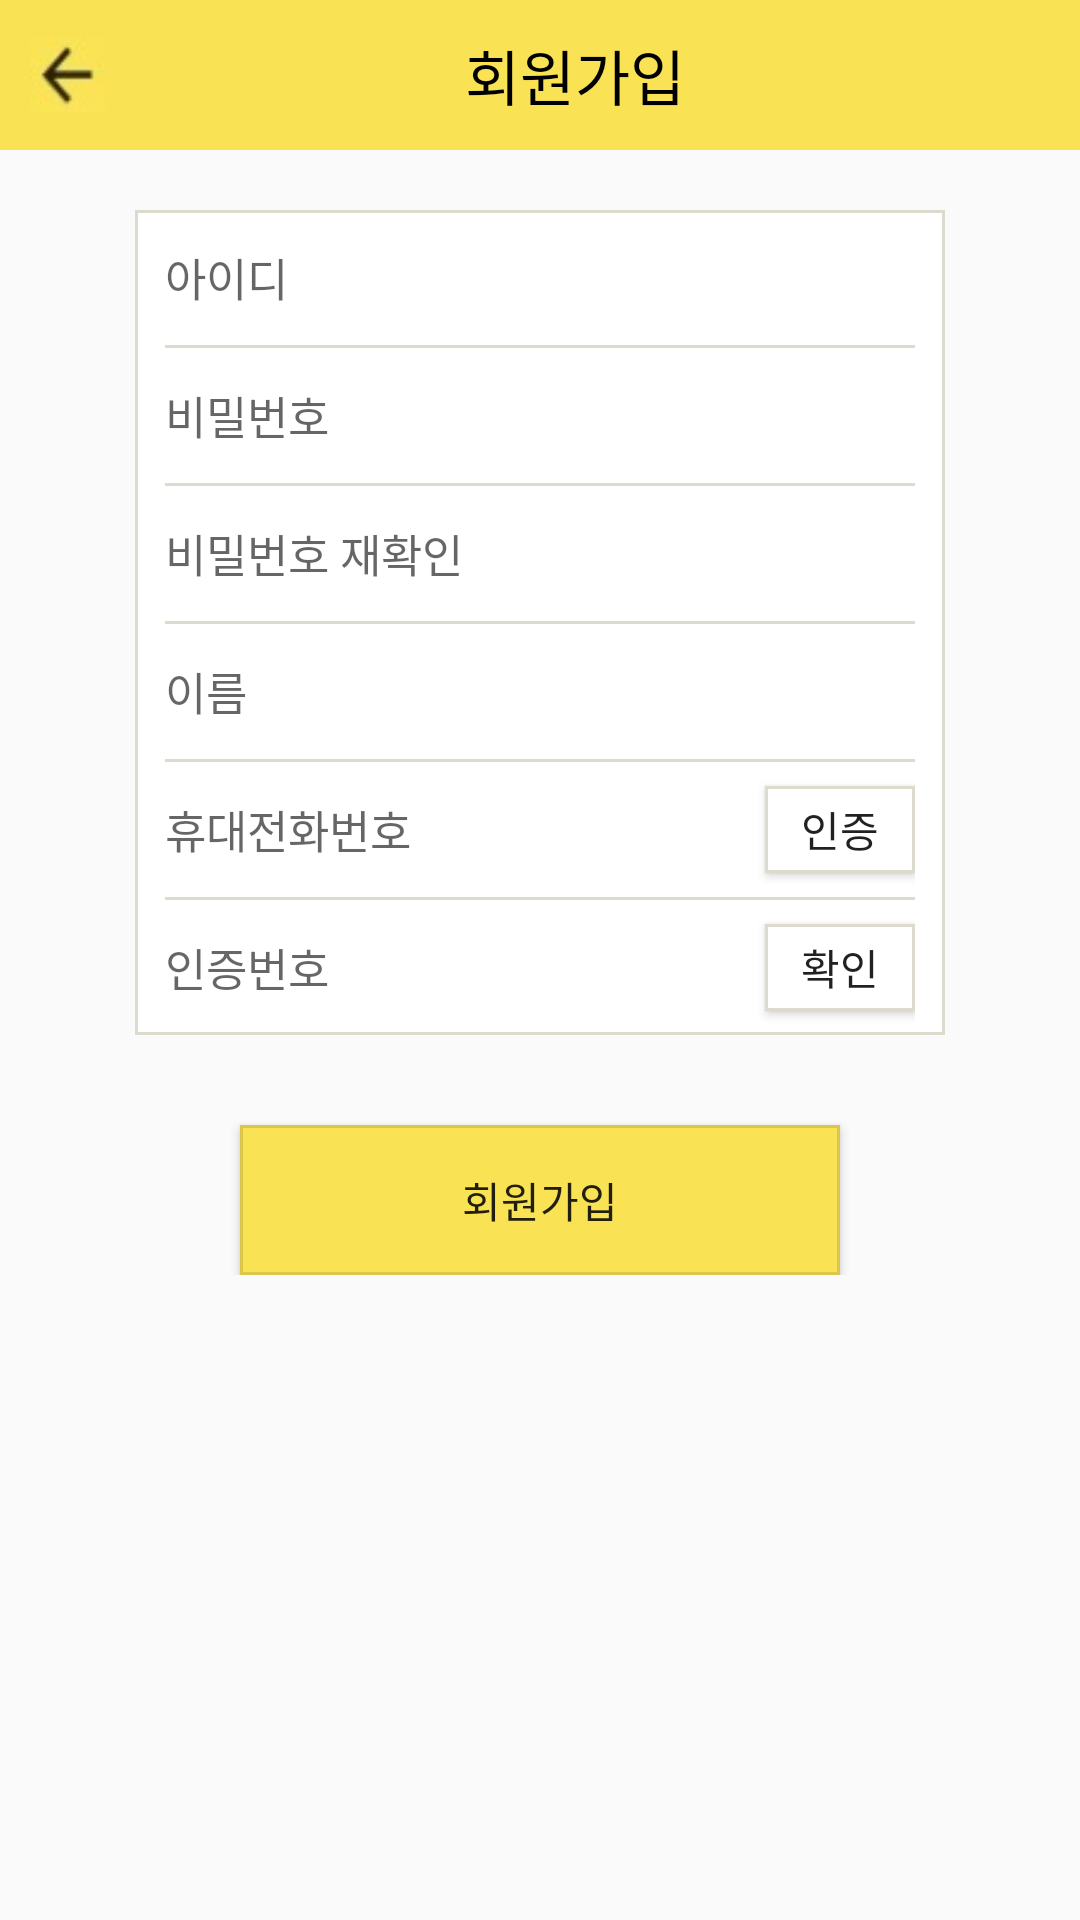

Android layout source for this screen:
<!-- AndroidManifest.xml: application theme AppTheme -->
<!-- res/layout/member_join_activity.xml -->
<?xml version="1.0" encoding="utf-8"?>
<LinearLayout xmlns:android="http://schemas.android.com/apk/res/android"
    android:layout_width="match_parent"
    android:layout_height="match_parent"
    android:orientation="vertical">

    <LinearLayout
        android:layout_width="match_parent"
        android:layout_height="50dp"
        android:background="#f9e254">

        
        <ImageView
            android:id="@+id/btBack"
            android:layout_width="25dp"
            android:layout_height="25dp"
            android:layout_gravity="center_vertical"
            android:layout_marginLeft="10dp"
            android:background="@drawable/bt_back" />

        
        <TextView
            android:layout_width="wrap_content"
            android:layout_height="match_parent"
            android:layout_marginLeft="120dp"
            android:gravity="center_vertical"
            android:text="회원가입"
            android:textSize="20dp"
            android:textColor="#000000" />

    </LinearLayout>

    <ScrollView
        android:layout_width="match_parent"
        android:layout_height="wrap_content">
        <LinearLayout
            android:layout_width="match_parent"
            android:layout_height="wrap_content"
            android:orientation="vertical"
            android:gravity="center_horizontal">
            <LinearLayout
                android:layout_width="wrap_content"
                android:layout_height="wrap_content"
                android:orientation="vertical"
                android:layout_marginTop="20dp"
                android:layout_marginBottom="20dp"
                android:paddingLeft="10dp"
                android:paddingRight="10dp"
                android:background="@drawable/bt_white_border">

                <EditText
                    android:id="@+id/etId"
                    android:layout_width="250dp"
                    android:layout_height="29dp"
                    android:layout_marginTop="8dp"
                    android:layout_marginBottom="8dp"
                    android:hint="아이디"
                    android:textSize="15dp"
                    android:textColor="#494545"
                    android:background="@null"/>

                <TextView
                    android:id="@+id/tvId"
                    android:layout_width="250dp"
                    android:layout_height="15dp"
                    android:textColor="#e42020"
                    android:paddingLeft="1dp"
                    android:textSize="10dp"
                    android:layout_marginBottom="5dp"
                    android:visibility="gone"/>
                <TextView
                android:layout_width="match_parent"
                android:layout_height="1dp"
                android:background="#dcdbce"/>
                <EditText
                    android:id="@+id/etPassword"
                    android:layout_width="250dp"
                    android:layout_height="29dp"
                    android:layout_marginTop="8dp"
                    android:layout_marginBottom="8dp"
                    android:hint="비밀번호"
                    android:textSize="15dp"
                    android:textColor="#494545"
                    android:inputType="textPassword"
                    android:background="@null"/>
                <TextView
                    android:id="@+id/tvPassword"
                    android:layout_width="250dp"
                    android:layout_height="15dp"
                    android:textColor="#e42020"
                    android:paddingLeft="1dp"
                    android:textSize="10dp"
                    android:layout_marginBottom="5dp"
                    android:visibility="gone"/>
                <TextView
                    android:layout_width="match_parent"
                    android:layout_height="1dp"
                    android:background="#dcdbce"/>

                <EditText
                    android:id="@+id/etPasswordCheck"
                    android:layout_width="250dp"
                    android:layout_height="29dp"
                    android:layout_marginTop="8dp"
                    android:layout_marginBottom="8dp"
                    android:hint="비밀번호 재확인"
                    android:textSize="15dp"
                    android:textColor="#494545"
                    android:inputType="textPassword"
                    android:background="@null"/>
                <TextView
                    android:id="@+id/tvPasswordCheck"
                    android:layout_width="250dp"
                    android:layout_height="15dp"
                    android:textColor="#e42020"
                    android:paddingLeft="1dp"
                    android:textSize="10dp"
                    android:layout_marginBottom="5dp"
                    android:visibility="gone"/>
                <TextView
                    android:layout_width="match_parent"
                    android:layout_height="1dp"
                    android:background="#dcdbce"/>

                <EditText
                    android:id="@+id/etName"
                    android:layout_width="250dp"
                    android:layout_height="29dp"
                    android:layout_marginTop="8dp"
                    android:layout_marginBottom="8dp"
                    android:textSize="15dp"
                    android:textColor="#494545"
                    android:hint="이름"
                    android:background="@null"/>
                <TextView
                    android:id="@+id/tvName"
                    android:layout_width="250dp"
                    android:layout_height="15dp"
                    android:textColor="#e42020"
                    android:paddingLeft="1dp"
                    android:textSize="10dp"
                    android:layout_marginBottom="5dp"
                    android:visibility="gone"/>
                <TextView
                    android:layout_width="match_parent"
                    android:layout_height="1dp"
                    android:background="#dcdbce"/>

                <LinearLayout
                    android:layout_width="250dp"
                    android:layout_height="45dp">
                    <EditText
                        android:id="@+id/etPhoneNumber"
                        android:layout_width="200dp"
                        android:layout_height="29dp"
                        android:layout_marginTop="8dp"
                        android:layout_marginBottom="8dp"
                        android:hint="휴대전화번호"
                        android:textColor="#494545"
                        android:textSize="15dp"
                        android:background="@null"/>
                    <Button
                        android:id="@+id/btPhoneNumber"
                        android:layout_width="50dp"
                        android:layout_height="29dp"
                        android:layout_marginTop="8dp"
                        android:text="인증"
                        android:layout_marginBottom="10dp"
                        android:background="@drawable/bt_white_border"/>
                </LinearLayout>
                <TextView
                    android:id="@+id/tvPhoneNumber"
                    android:layout_width="250dp"
                    android:layout_height="15dp"
                    android:textColor="#e42020"
                    android:paddingLeft="1dp"
                    android:textSize="10dp"
                    android:layout_marginBottom="5dp"
                    android:visibility="gone"/>
                <TextView
                    android:layout_width="match_parent"
                    android:layout_height="1dp"
                    android:background="#dcdbce"/>


                <LinearLayout
                    android:layout_width="250dp"
                    android:layout_height="45dp">
                    <EditText
                        android:id="@+id/etCertification"
                        android:layout_width="130dp"
                        android:layout_height="29dp"
                        android:layout_marginTop="8dp"
                        android:layout_marginBottom="8dp"
                        android:hint="인증번호"
                        android:textSize="15dp"
                        android:textColor="#494545"
                        android:background="@null"/>
                    <TextView
                        android:id="@+id/tvEffectiveTime"
                        android:layout_width="70dp"
                        android:layout_height="29dp"
                        android:textSize="15dp"
                        android:textColor="#d91111"
                        android:gravity="center"
                        android:layout_gravity="center"/>
                    <Button
                        android:id="@+id/btCertification"
                        android:layout_width="50dp"
                        android:layout_height="29dp"
                        android:layout_marginTop="8dp"
                        android:text="확인"
                        android:layout_marginBottom="10dp"
                        android:background="@drawable/bt_white_border"/>
                </LinearLayout>
                <TextView
                    android:id="@+id/tvCertification"
                    android:layout_width="250dp"
                    android:layout_height="15dp"
                    android:textColor="#e42020"
                    android:paddingLeft="1dp"
                    android:textSize="10dp"
                    android:layout_marginBottom="5dp"
                    android:visibility="gone"/>

            </LinearLayout>

            <TextView
                android:id="@+id/tvJoinMember"
                android:layout_width="wrap_content"
                android:layout_height="15dp"
                android:textColor="#e42020"
                android:paddingLeft="1dp"
                android:textSize="10dp"
                android:text="입력하신 정보를 다시 확인하세요."
                android:layout_marginBottom="5dp"
                android:visibility="gone"/>
            <Button
                android:id="@+id/btJoinMember"
                android:layout_marginTop="10dp"
                android:layout_width="200dp"
                android:layout_height="50dp"
                android:text="회원가입"
                android:background="@drawable/bt_send_border"/>

        </LinearLayout>
    </ScrollView>
</LinearLayout>
<!-- resources referenced by this layout -->
<resources>
  <!-- drawable bt_back: jpg bitmap (drawable, 1101 bytes) -->
  <!-- drawable bt_send_border (drawable) -->
  <?xml version="1.0" encoding="utf-8"?>
  <layer-list xmlns:android="http://schemas.android.com/apk/res/android">
  
  
  
      <item>
  
          <shape android:shape="rectangle">
  
              <solid android:color="#dac64b" />
  
          </shape>
  
      </item>
  
      <item
          android:bottom="1dp"
          android:top="1dp"
          android:left="1dp"
          android:right="1dp">
  
          <shape android:shape="rectangle">
  
              <solid android:color="#f9e254"/>
  
          </shape>
  
      </item>
  
  
  
  </layer-list>
  <!-- drawable bt_white_border (drawable-v24) -->
  <?xml version="1.0" encoding="utf-8"?>
  <layer-list xmlns:android="http://schemas.android.com/apk/res/android">
  
  
  
      <item>
  
          <shape android:shape="rectangle">
  
              <solid android:color="#dcdbce" />
  
          </shape>
  
      </item>
  
      <item
          android:bottom="1dp"
          android:top="1dp"
          android:left="1dp"
          android:right="1dp">
  
          <shape android:shape="rectangle">
  
              <solid android:color="#ffffff"/>
  
          </shape>
  
      </item>
  
  
  
  </layer-list>
  <style name="AppTheme" parent="Theme.AppCompat.Light.DarkActionBar">
          
          <item name="colorPrimary">@color/colorPrimary</item>
          <item name="colorPrimaryDark">@color/colorPrimaryDark</item>
          <item name="colorAccent">@color/colorAccent</item>
          <item name="windowNoTitle">true</item>
          <item name="colorControlHighlight">@color/colorYellow</item>
      </style>
  <color name="colorPrimary">#3F51B5</color>
  <color name="colorPrimaryDark">#303F9F</color>
  <color name="colorAccent">#FF4081</color>
  <color name="colorYellow">#fef1e50d</color>
</resources>
